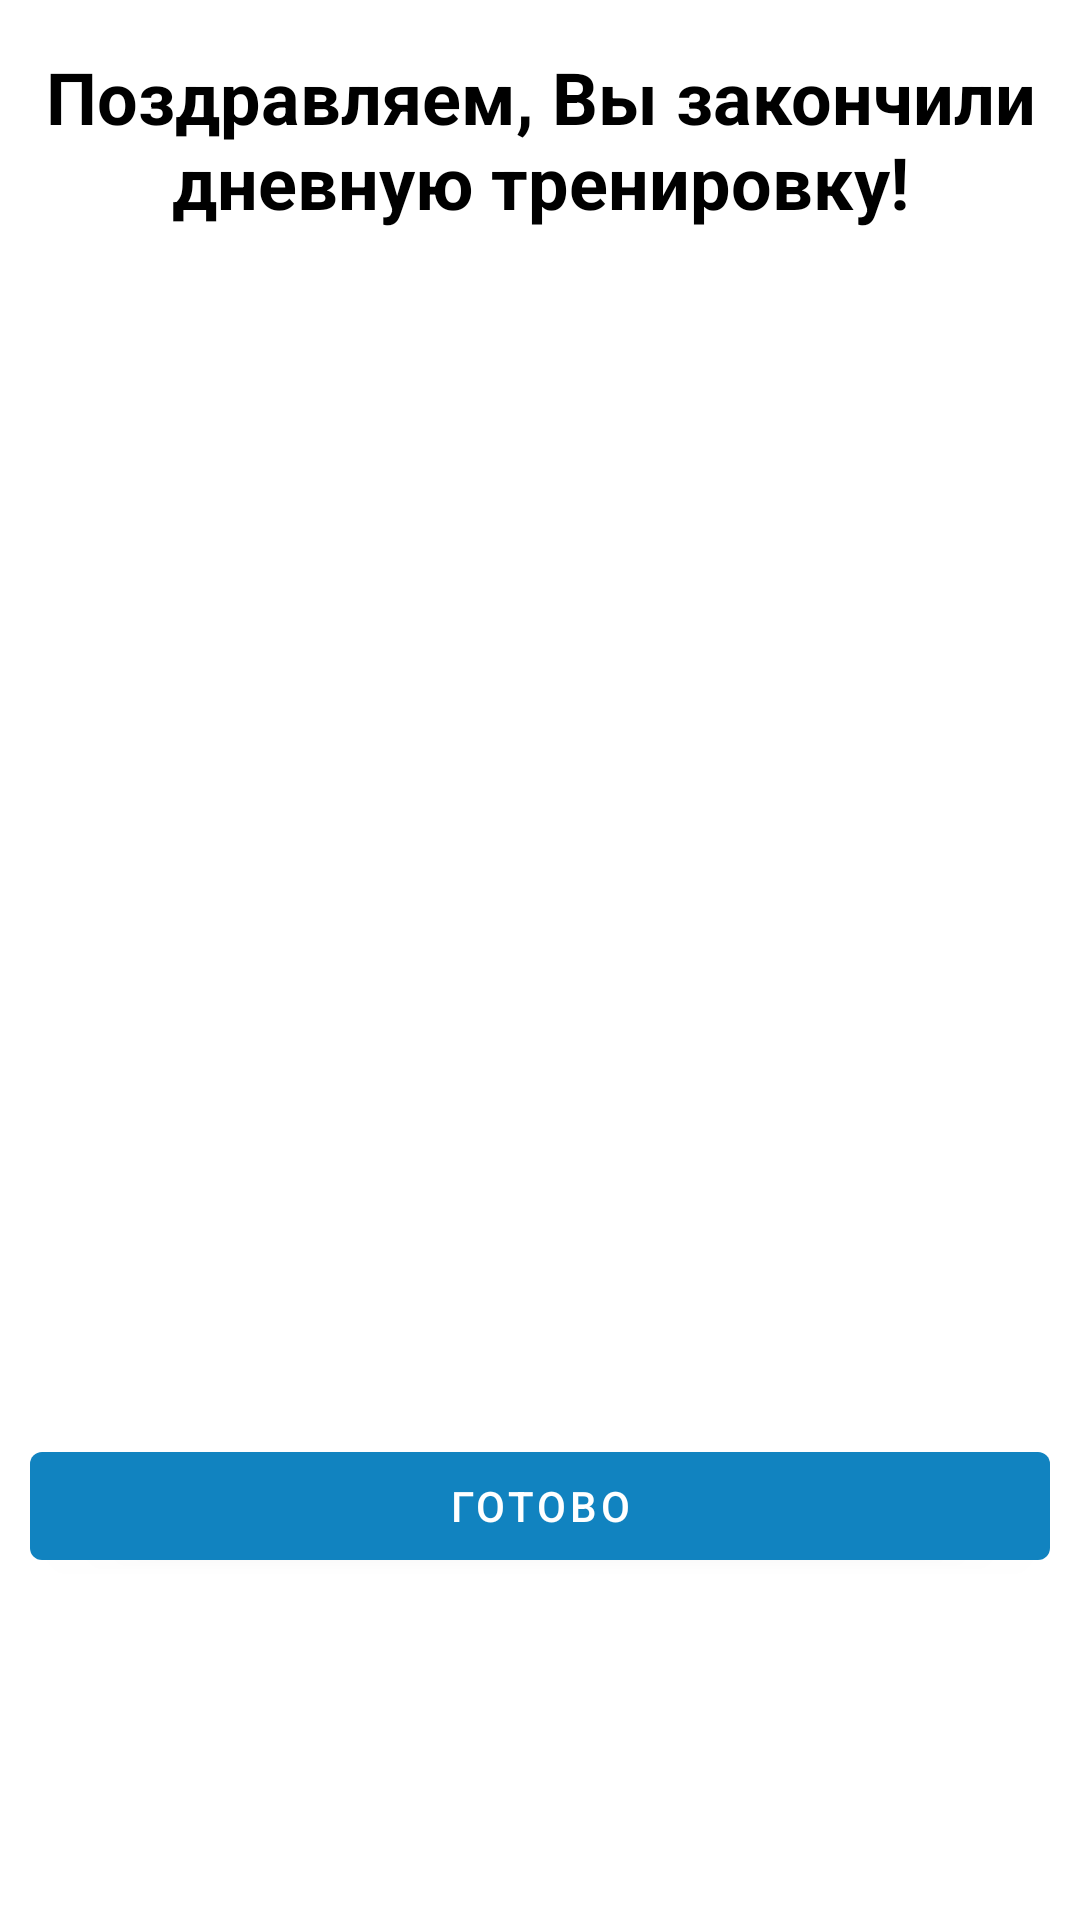

Layout XML and referenced resources for this Android screen:
<!-- AndroidManifest.xml: application theme Theme.FitnesAppCurse -->
<!-- res/layout/day_finish.xml -->
<?xml version="1.0" encoding="utf-8"?>
<androidx.constraintlayout.widget.ConstraintLayout xmlns:android="http://schemas.android.com/apk/res/android"
    xmlns:app="http://schemas.android.com/apk/res-auto"
    xmlns:tools="http://schemas.android.com/tools"
    android:layout_width="match_parent"
    android:layout_height="match_parent">

    <TextView
        android:id="@+id/textView2"
        android:layout_width="wrap_content"
        android:layout_height="wrap_content"
        android:layout_marginTop="16dp"
        android:gravity="center"
        android:text="@string/finish"
        android:textColor="@color/black"
        android:textSize="24sp"
        android:textStyle="bold"
        app:layout_constraintEnd_toEndOf="parent"
        app:layout_constraintStart_toStartOf="parent"
        app:layout_constraintTop_toTopOf="parent" />

    <ImageView
        android:id="@+id/imMain"
        android:layout_width="0dp"
        android:layout_height="0dp"
        android:layout_marginStart="10dp"
        android:layout_marginTop="16dp"
        android:layout_marginEnd="10dp"
        app:layout_constraintBottom_toTopOf="@+id/guideline3"
        app:layout_constraintEnd_toEndOf="parent"
        app:layout_constraintStart_toStartOf="parent"
        app:layout_constraintTop_toBottomOf="@+id/textView2"
        tools:srcCompat="@tools:sample/avatars" />

    <androidx.constraintlayout.widget.Guideline
        android:id="@+id/guideline3"
        android:layout_width="wrap_content"
        android:layout_height="wrap_content"
        android:orientation="horizontal"
        app:layout_constraintGuide_percent="0.7" />

    <Button
        android:id="@+id/bDone"
        android:layout_width="0dp"
        android:layout_height="wrap_content"
        android:layout_marginTop="30dp"
        android:text="@string/done"
        app:layout_constraintEnd_toEndOf="@+id/imMain"
        app:layout_constraintStart_toStartOf="@+id/imMain"
        app:layout_constraintTop_toBottomOf="@+id/imMain" />
</androidx.constraintlayout.widget.ConstraintLayout>
<!-- resources referenced by this layout -->
<resources>
  <color name="black">#FF000000</color>
  <string name="done">Готово</string>
  <string name="finish">Поздравляем, Вы закончили дневную тренировку!</string>
  <style name="Theme.FitnesAppCurse" parent="Theme.MaterialComponents.DayNight.DarkActionBar">
          
          <item name="colorPrimary">@color/dark_blue</item>
          <item name="colorPrimaryVariant">@color/purple_700</item>
          <item name="colorOnPrimary">@color/white</item>
          
          <item name="colorSecondary">@color/blue</item>
          <item name="colorSecondaryVariant">@color/teal_700</item>
          <item name="colorOnSecondary">@color/black</item>
          <item name="android:windowFullscreen">true</item>
          
          <item name="android:statusBarColor" tools:targetApi="l">?attr/colorPrimaryVariant</item>
          
      </style>
  <color name="dark_blue">#1183C0</color>
  <color name="purple_700">#FF3700B3</color>
  <color name="white">#FFFFFFFF</color>
  <color name="blue">#3A93BC</color>
  <color name="teal_700">#FF018786</color>
</resources>
